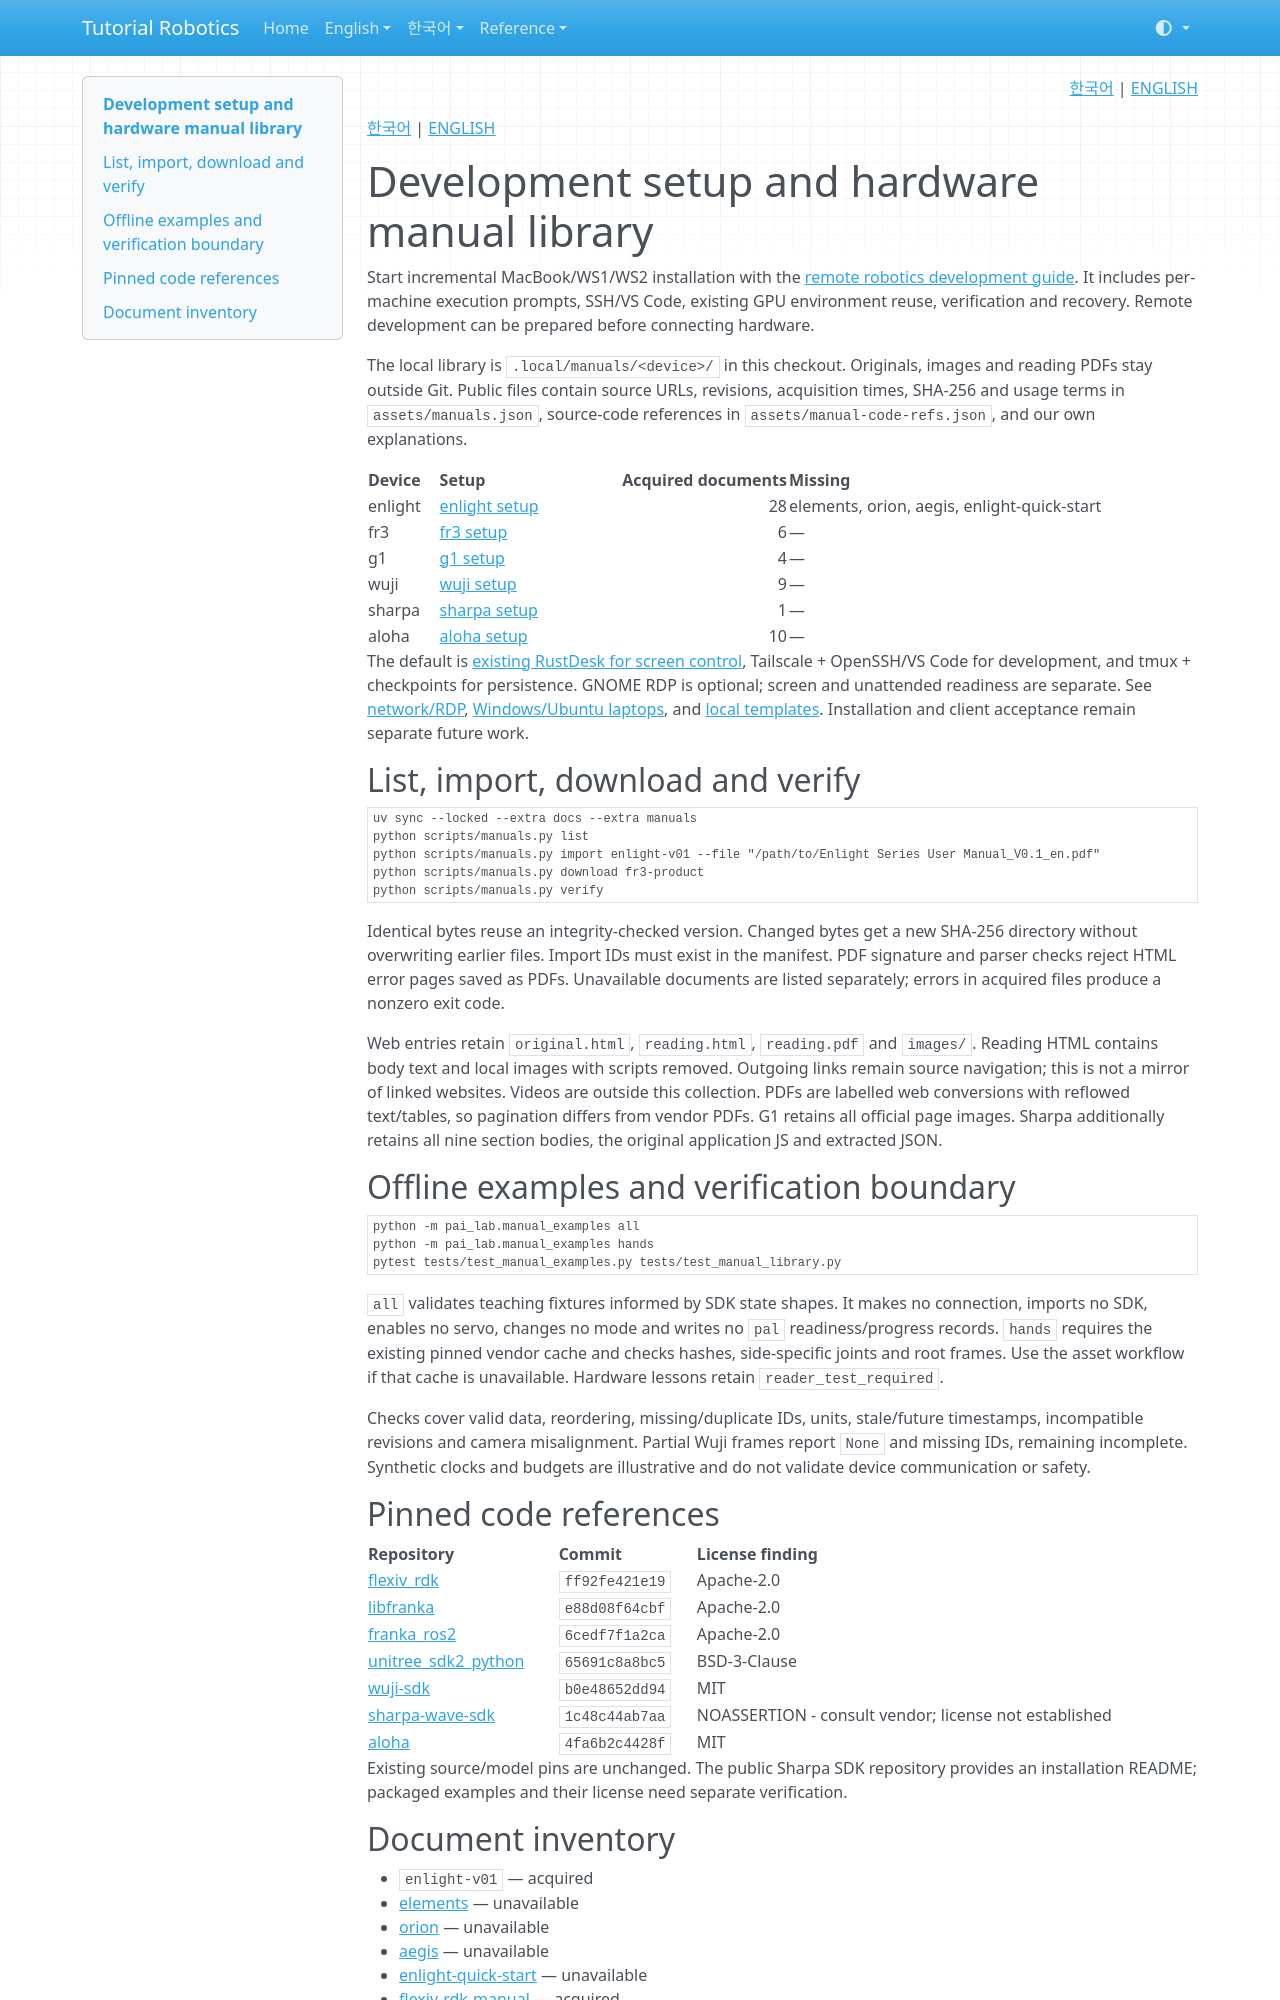

repository: terryum/tutorial-robotics · page: en/setup/index.html · generator: mkdocs

<!-- pal:language:start -->
<p align="right">
  <a href="../../ko/setup/index.md" lang="ko">한국어</a> | <a href="index.md" lang="en">ENGLISH</a>
</p>
<!-- pal:language:end -->

[한국어](../../ko/setup/index.md) | [ENGLISH](../../en/setup/index.md)

# Development setup and hardware manual library

Start incremental MacBook/WS1/WS2 installation with the [remote robotics development guide](remote-development/index.md). It includes per-machine execution prompts, SSH/VS Code, existing GPU environment reuse, verification and recovery. Remote development can be prepared before connecting hardware.

The local library is `.local/manuals/<device>/` in this checkout. Originals, images and reading PDFs stay outside Git. Public files contain source URLs, revisions, acquisition times, SHA-256 and usage terms in `assets/manuals.json`, source-code references in `assets/manual-code-refs.json`, and our own explanations.

| Device | Setup | Acquired documents | Missing |
|---|---|---:|---|
| enlight | [enlight setup](enlight.md) | 28 | elements, orion, aegis, enlight-quick-start |
| fr3 | [fr3 setup](fr3.md) | 6 | — |
| g1 | [g1 setup](g1.md) | 4 | — |
| wuji | [wuji setup](wuji.md) | 9 | — |
| sharpa | [sharpa setup](sharpa.md) | 1 | — |
| aloha | [aloha setup](aloha.md) | 10 | — |

The default is [existing RustDesk for screen control](remote-development/rustdesk.md), Tailscale + OpenSSH/VS Code for development, and tmux + checkpoints for persistence. GNOME RDP is optional; screen and unattended readiness are separate. See [network/RDP](remote-development/network-rdp.md), [Windows/Ubuntu laptops](remote-development/laptops.md), and [local templates](remote-development/records.md). Installation and client acceptance remain separate future work.

## List, import, download and verify

```bash
uv sync --locked --extra docs --extra manuals
python scripts/manuals.py list
python scripts/manuals.py import enlight-v01 --file "/path/to/Enlight Series User Manual_V0.1_en.pdf"
python scripts/manuals.py download fr3-product
python scripts/manuals.py verify
```

Identical bytes reuse an integrity-checked version. Changed bytes get a new SHA-256 directory without overwriting earlier files. Import IDs must exist in the manifest. PDF signature and parser checks reject HTML error pages saved as PDFs. Unavailable documents are listed separately; errors in acquired files produce a nonzero exit code.

Web entries retain `original.html`, `reading.html`, `reading.pdf` and `images/`. Reading HTML contains body text and local images with scripts removed. Outgoing links remain source navigation; this is not a mirror of linked websites. Videos are outside this collection. PDFs are labelled web conversions with reflowed text/tables, so pagination differs from vendor PDFs. G1 retains all official page images. Sharpa additionally retains all nine section bodies, the original application JS and extracted JSON.

## Offline examples and verification boundary

```bash
python -m pai_lab.manual_examples all
python -m pai_lab.manual_examples hands
pytest tests/test_manual_examples.py tests/test_manual_library.py
```

`all` validates teaching fixtures informed by SDK state shapes. It makes no connection, imports no SDK, enables no servo, changes no mode and writes no `pal` readiness/progress records. `hands` requires the existing pinned vendor cache and checks hashes, side-specific joints and root frames. Use the asset workflow if that cache is unavailable. Hardware lessons retain `reader_test_required`.

Checks cover valid data, reordering, missing/duplicate IDs, units, stale/future timestamps, incompatible revisions and camera misalignment. Partial Wuji frames report `None` and missing IDs, remaining incomplete. Synthetic clocks and budgets are illustrative and do not validate device communication or safety.

## Pinned code references

| Repository | Commit | License finding |
|---|---|---|
| [flexiv_rdk](https://github.com/flexivrobotics/flexiv_rdk/tree/ff92fe421e19daee6cdf27794a332c8fef7cf831) | `ff92fe421e19` | Apache-2.0 |
| [libfranka](https://github.com/frankarobotics/libfranka/tree/e88d08f64cbf842b8f53c0b551963684064038d6) | `e88d08f64cbf` | Apache-2.0 |
| [franka_ros2](https://github.com/frankarobotics/franka_ros2/tree/6cedf7f1a2ca280c433f643eae697be23eb2a15e) | `6cedf7f1a2ca` | Apache-2.0 |
| [unitree_sdk2_python](https://github.com/unitreerobotics/unitree_sdk2_python/tree/65691c8a8bc53b98d3976dba4dbf9d5d20b2e7f5) | `65691c8a8bc5` | BSD-3-Clause |
| [wuji-sdk](https://github.com/wuji-technology/wuji-sdk/tree/b0e48652dd94f4bc33df61cdc23a6d5dc598f93d) | `b0e48652dd94` | MIT |
| [sharpa-wave-sdk](https://github.com/sharpa-robotics/sharpa-wave-sdk/tree/1c48c44ab7aa08e495bf603e8b68dc5290d01328) | `1c48c44ab7aa` | NOASSERTION - consult vendor; license not established |
| [aloha](https://github.com/Interbotix/aloha/tree/4fa6b2c4428f5334441a7bee5ab2b2e8071cff93) | `4fa6b2c4428f` | MIT |

Existing source/model pins are unchanged. The public Sharpa SDK repository provides an installation README; packaged examples and their license need separate verification.
